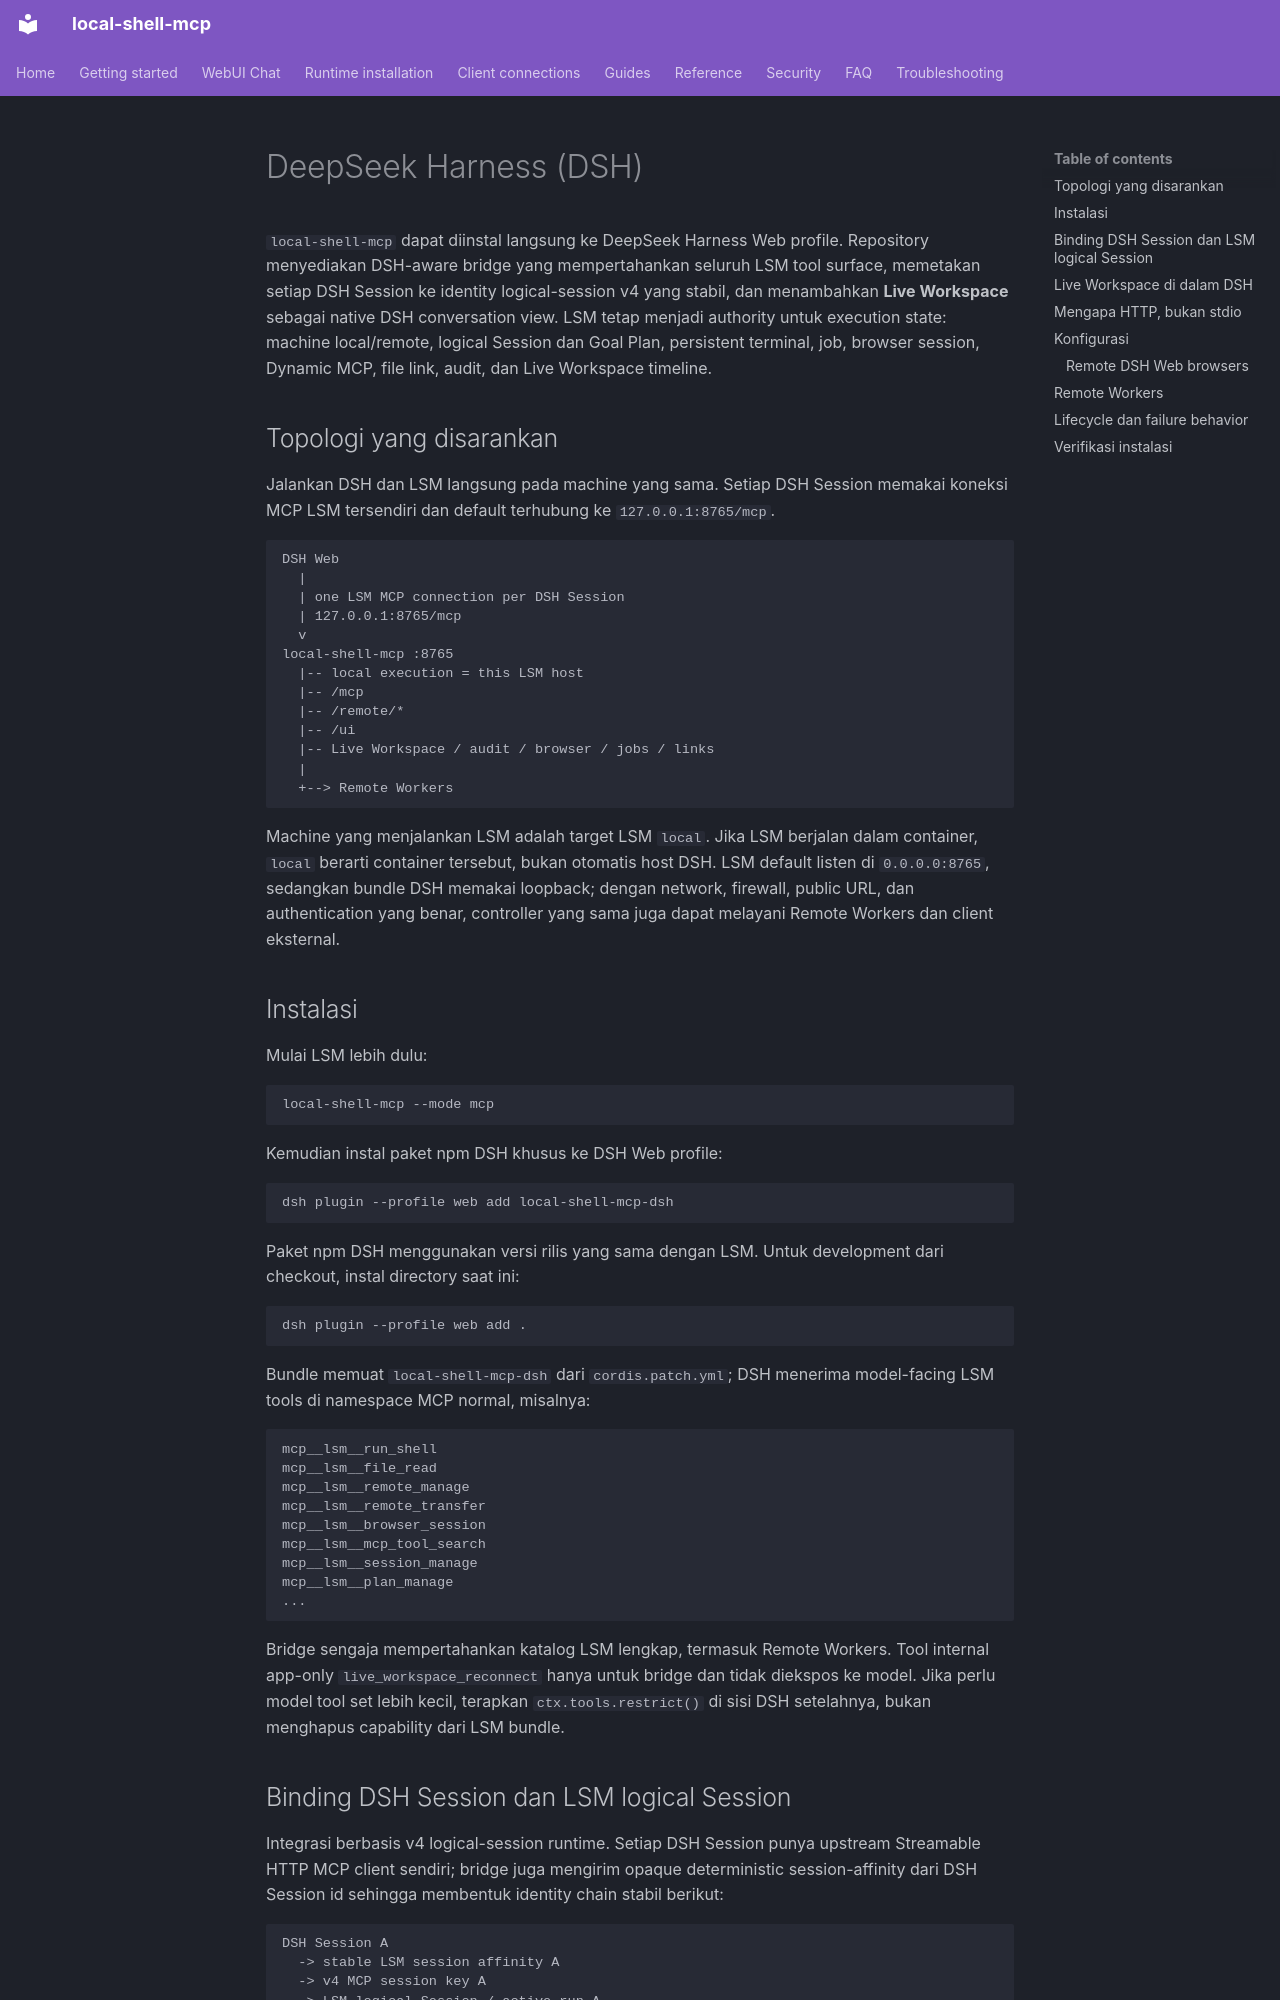

repository: fwerkor/local-shell-mcp · page: clients/deepseek-harness.id/index.html · generator: mkdocs

<!-- i18n-source-sha256: 9deaf97f0af15e7af335b40fcf9fe8bc468623d1947e6f8c9afaf7dfaebcc036 -->
# DeepSeek Harness (DSH)

`local-shell-mcp` dapat diinstal langsung ke DeepSeek Harness Web profile. Repository menyediakan DSH-aware bridge yang mempertahankan seluruh LSM tool surface, memetakan setiap DSH Session ke identity logical-session v4 yang stabil, dan menambahkan **Live Workspace** sebagai native DSH conversation view. LSM tetap menjadi authority untuk execution state: machine local/remote, logical Session dan Goal Plan, persistent terminal, job, browser session, Dynamic MCP, file link, audit, dan Live Workspace timeline.

## Topologi yang disarankan

Jalankan DSH dan LSM langsung pada machine yang sama. Setiap DSH Session memakai koneksi MCP LSM tersendiri dan default terhubung ke `127.0.0.1:8765/mcp`.

```text
DSH Web
  |
  | one LSM MCP connection per DSH Session
  | 127.0.0.1:8765/mcp
  v
local-shell-mcp :8765
  |-- local execution = this LSM host
  |-- /mcp
  |-- /remote/*
  |-- /ui
  |-- Live Workspace / audit / browser / jobs / links
  |
  +--> Remote Workers
```

Machine yang menjalankan LSM adalah target LSM `local`. Jika LSM berjalan dalam container, `local` berarti container tersebut, bukan otomatis host DSH. LSM default listen di `0.0.0.0:8765`, sedangkan bundle DSH memakai loopback; dengan network, firewall, public URL, dan authentication yang benar, controller yang sama juga dapat melayani Remote Workers dan client eksternal.

## Instalasi

Mulai LSM lebih dulu:

```bash
local-shell-mcp --mode mcp
```

Kemudian instal paket npm DSH khusus ke DSH Web profile:

```bash
dsh plugin --profile web add local-shell-mcp-dsh
```

Paket npm DSH menggunakan versi rilis yang sama dengan LSM. Untuk development dari checkout, instal directory saat ini:

```bash
dsh plugin --profile web add .
```

Bundle memuat `local-shell-mcp-dsh` dari `cordis.patch.yml`; DSH menerima model-facing LSM tools di namespace MCP normal, misalnya:

```text
mcp__lsm__run_shell
mcp__lsm__file_read
mcp__lsm__remote_manage
mcp__lsm__remote_transfer
mcp__lsm__browser_session
mcp__lsm__mcp_tool_search
mcp__lsm__session_manage
mcp__lsm__plan_manage
...
```

Bridge sengaja mempertahankan katalog LSM lengkap, termasuk Remote Workers. Tool internal app-only `live_workspace_reconnect` hanya untuk bridge dan tidak diekspos ke model. Jika perlu model tool set lebih kecil, terapkan `ctx.tools.restrict()` di sisi DSH setelahnya, bukan menghapus capability dari LSM bundle.
